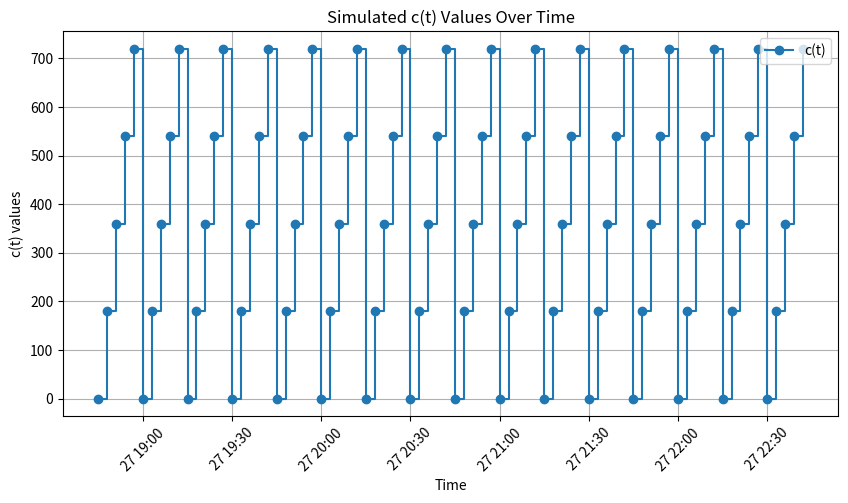

Here is the Python script that generated this plot:
import matplotlib.pyplot as plt
from datetime import datetime, timedelta

def simulate_timestamps(open_time, interval_seconds=180, duration_seconds=14400):
    """
    Generates timestamps by incrementing open_time cumulatively.

    :param open_time: Start time (datetime object)
    :param interval_seconds: Step size in seconds (default: 900s = 15 minutes)
    :param duration_seconds: Total duration in seconds (default: 14400s = 4 hours)
    :return: List of timestamps
    """
    timestamps = [open_time + timedelta(seconds=i * interval_seconds) for i in range(duration_seconds // interval_seconds)]
    return timestamps

def compute_c_values(timestamps, interval_seconds=900):
    """
    Computes c(t) = t - floor(t / interval) for given timestamps.

    :param timestamps: List of datetime objects
    :param interval_seconds: Interval in seconds (default: 900s = 15 minutes)
    :return: List of computed c(t) values
    """
    return [t.timestamp() - (t.timestamp() // interval_seconds) * interval_seconds for t in timestamps]

def count_consecutive_jumps(c_values):
    """
    Counts longest streaks of consecutive positive and negative jumps.

    :param c_values: List of c(t) values
    :return: Longest consecutive positive and negative jumps
    """
    jumps = [c_values[i] - c_values[i-1] for i in range(1, len(c_values))]

    longest_pos, longest_neg = 0, 0
    current_pos, current_neg = 0, 0

    for jump in jumps:
        if jump > 0:
            current_pos += 1
            current_neg = 0
        elif jump < 0:
            current_neg += 1
            current_pos = 0
        else:
            current_pos, current_neg = 0, 0

        longest_pos = max(longest_pos, current_pos)
        longest_neg = max(longest_neg, current_neg)

    return longest_pos, longest_neg

def plot_c_values(timestamps, c_values):
    """
    Plots the computed c(t) values.

    :param timestamps: List of datetime timestamps
    :param c_values: Corresponding c(t) values
    """
    plt.figure(figsize=(10, 5))
    #plt.plot(timestamps, c_values, marker='o', linestyle='-', label='c(t)')
    plt.step(timestamps, c_values, where='post', marker='o', label='c(t)')
    plt.xlabel("Time")
    plt.ylabel("c(t) values")
    plt.title("Simulated c(t) Values Over Time")
    plt.xticks(rotation=45)
    plt.grid()
    plt.legend()
    plt.show()

def simulate_process(open_time, interval_seconds=180, duration_seconds=14400):
    """
    Simulates the full process: generates timestamps, computes c(t), counts jumps, and plots results.

    :param open_time: Start time (datetime object)
    :param interval_seconds: Step size in seconds (default: 900s = 15 minutes)
    :param duration_seconds: Total duration in seconds (default: 14400s = 4 hours)
    """
    timestamps = simulate_timestamps(open_time, interval_seconds, duration_seconds)
    c_values = compute_c_values(timestamps, interval_seconds)

    longest_pos, longest_neg = count_consecutive_jumps(c_values)

    print(f"Longest Positive Jump Streak: {longest_pos}")
    print(f"Longest Negative Jump Streak: {longest_neg}")

    plot_c_values(timestamps, c_values)

# Example usage
open_time = datetime(2023, 10, 27, 18, 45)


t = simulate_timestamps(open_time)

c_vals = compute_c_values(timestamps=t)

print(t)
print(c_vals)

print(count_consecutive_jumps(c_values=c_vals))

plot_c_values(t, c_values=c_vals)
